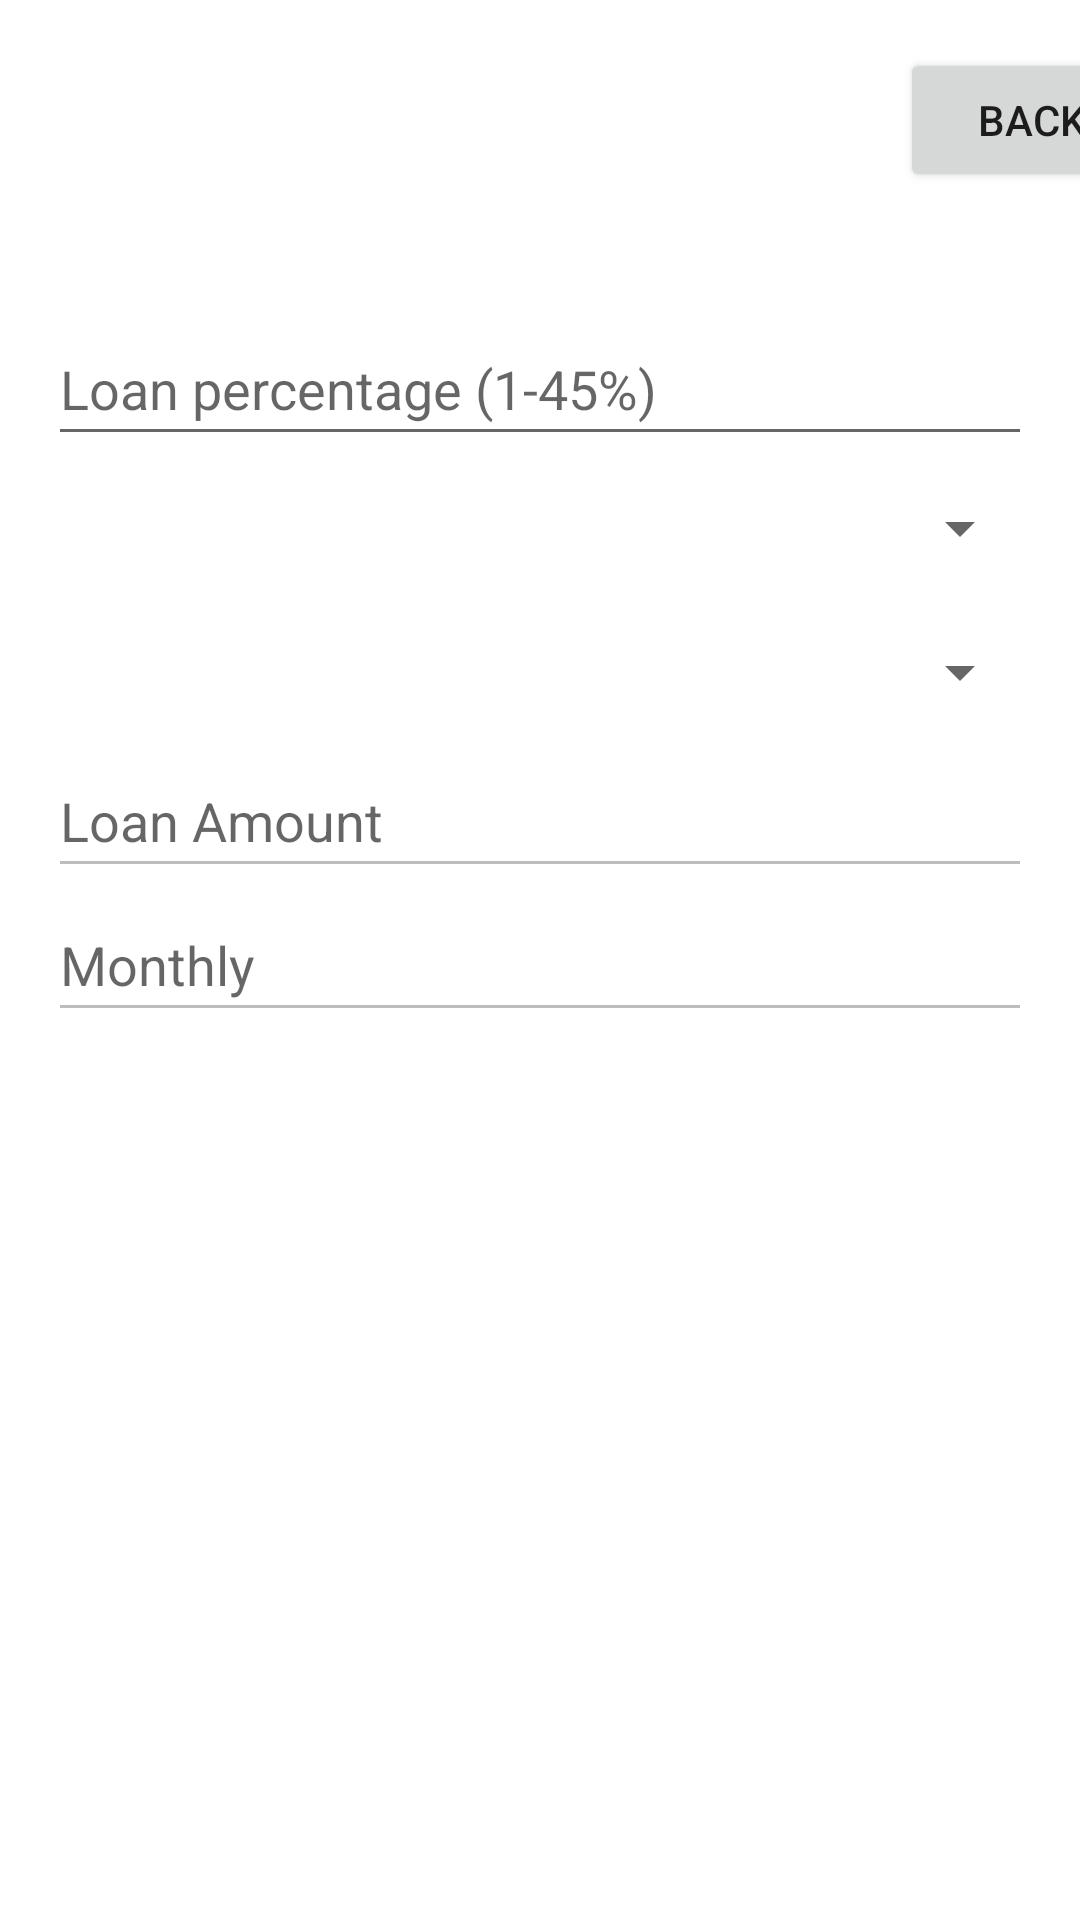

Android layout source for this screen:
<!-- AndroidManifest.xml: application theme Theme.AsoDes -->
<!-- res/layout/calculate_loan.xml -->
<?xml version="1.0" encoding="utf-8"?>
<androidx.constraintlayout.widget.ConstraintLayout xmlns:android="http://schemas.android.com/apk/res/android"
    xmlns:app="http://schemas.android.com/apk/res-auto"
    xmlns:tools="http://schemas.android.com/tools"
    android:layout_width="match_parent"
    android:layout_height="match_parent"
    tools:context="com.example.asodes.CreateClientActivity">
    <Button
        android:id="@+id/buttonBackForm"
        android:layout_width="wrap_content"
        android:layout_height="wrap_content"
        android:layout_marginStart="300dp"
        android:layout_marginTop="16dp"
        android:text="@string/back"
        app:layout_constraintStart_toStartOf="parent"
        app:layout_constraintTop_toTopOf="parent" />

    <ScrollView
        android:id="@+id/scrollView"
        android:layout_width="match_parent"
        android:layout_height="wrap_content"
        android:layout_marginTop="24dp"
        android:fillViewport="true"
        app:layout_constraintTop_toBottomOf="@+id/buttonBackForm"
        tools:layout_editor_absoluteX="0dp">

        <LinearLayout
            android:layout_width="match_parent"
            android:layout_height="wrap_content"
            android:orientation="vertical"
            android:padding="16dp">

            <EditText
                android:id="@+id/loanPercentageEditText"
                android:layout_width="match_parent"
                android:layout_height="wrap_content"
                android:hint="Loan percentage (1-45%)"
                android:inputType="number"
                android:minHeight="48dp" />

            <Spinner
                android:id="@+id/creditTypeSpinner"
                android:layout_width="match_parent"
                android:layout_height="wrap_content"
                android:minHeight="48dp" />

            <Spinner
                android:id="@+id/loanYearsSpinner"
                android:layout_width="match_parent"
                android:layout_height="wrap_content"
                android:minHeight="48dp" />

            <EditText
                android:id="@+id/loanAmountEditText"
                android:layout_width="match_parent"
                android:layout_height="wrap_content"
                android:hint="Loan Amount"
                android:inputType="number"
                android:enabled="false"
                android:minHeight="48dp" />

            
            <EditText
                android:id="@+id/monthlyFeeEditText"
                android:layout_width="match_parent"
                android:layout_height="wrap_content"
                android:hint="Monthly"
                android:inputType="number"
                android:enabled="false"
                android:minHeight="48dp" />
        </LinearLayout>

    </ScrollView>

</androidx.constraintlayout.widget.ConstraintLayout>
<!-- resources referenced by this layout -->
<resources>
  <string name="back">Back</string>
  <style name="Theme.AsoDes" parent="Theme.MaterialComponents.DayNight.DarkActionBar">
          
          <item name="colorPrimary">@color/purple_500</item>
          <item name="colorPrimaryVariant">@color/purple_700</item>
          <item name="colorOnPrimary">@color/white</item>
          
          <item name="colorSecondary">@color/teal_200</item>
          <item name="colorSecondaryVariant">@color/teal_700</item>
          <item name="colorOnSecondary">@color/black</item>
          
          <item name="android:statusBarColor">?attr/colorPrimaryVariant</item>
          
      </style>
  <!-- not gathered from this repository: default colours our renderer supplied (Android Studio template values) -->
  <color name="purple_500">#FF6200EE</color>
  <color name="purple_700">#FF3700B3</color>
  <color name="teal_200">#FF03DAC5</color>
  <color name="teal_700">#FF018786</color>
  <color name="black">#FF000000</color>
  <color name="white">#FFFFFFFF</color>
</resources>
